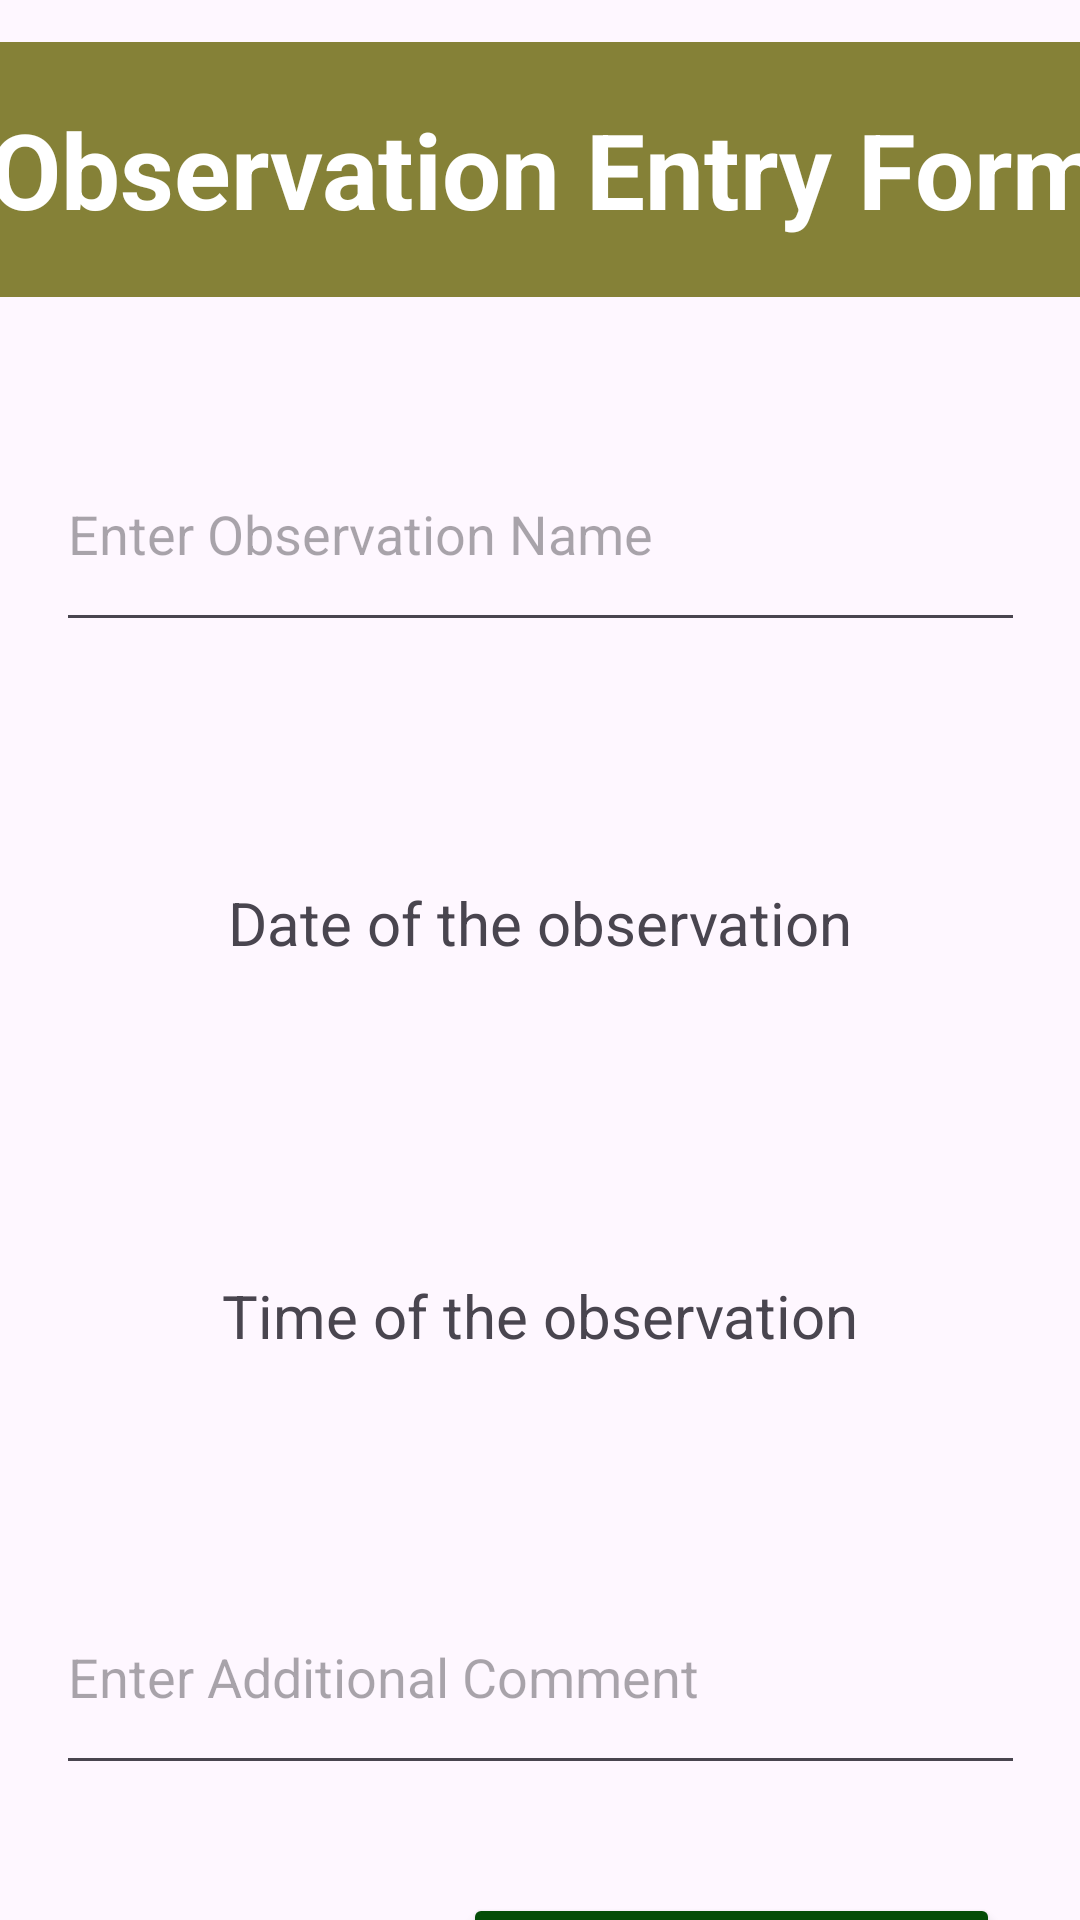

Reconstruct the res/layout file that produces this screen, plus the resources it refers to.
<!-- AndroidManifest.xml: application theme Theme.HikeManagementApplication -->
<!-- res/layout/activity_add_qualification.xml -->
<?xml version="1.0" encoding="utf-8"?>
<androidx.constraintlayout.widget.ConstraintLayout xmlns:android="http://schemas.android.com/apk/res/android"
    xmlns:app="http://schemas.android.com/apk/res-auto"
    xmlns:tools="http://schemas.android.com/tools"
    android:layout_width="match_parent"
    android:layout_height="match_parent"
    tools:context=".AddQualificationActivity">

    <TextView
        android:id="@+id/textViewQualification"
        android:layout_width="378dp"
        android:layout_height="85dp"
        android:text="Observation Entry Form"
        android:textStyle="bold"
        android:textSize="35sp"
        android:textColor="@color/white"
        android:gravity="center"
        android:background="@color/green"
        app:layout_constraintBottom_toBottomOf="parent"
        app:layout_constraintEnd_toEndOf="parent"
        app:layout_constraintHorizontal_bias="0.433"
        app:layout_constraintStart_toStartOf="parent"
        app:layout_constraintTop_toTopOf="parent"
        app:layout_constraintVertical_bias="0.025" />

    <EditText
        android:id="@+id/edit_q_name"
        android:layout_width="323dp"
        android:layout_height="75dp"
        android:layout_marginTop="40dp"
        android:ems="10"
        android:inputType="text"
        android:hint="Enter Observation Name"
        app:layout_constraintEnd_toEndOf="parent"
        app:layout_constraintStart_toStartOf="parent"
        app:layout_constraintTop_toBottomOf="@+id/textViewQualification" />


    <TextView
        android:id="@+id/textViewTime"
        android:layout_width="323dp"
        android:layout_height="75dp"
        android:layout_marginTop="56dp"
        android:background="@drawable/border"
        android:gravity="center"
        android:text="Date of the observation"
        android:textSize="20sp"
        app:layout_constraintEnd_toEndOf="parent"
        app:layout_constraintStart_toStartOf="parent"
        app:layout_constraintTop_toBottomOf="@+id/edit_q_name" />

    <TextView
        android:id="@+id/textViewTTime"
        android:layout_width="323dp"
        android:layout_height="75dp"
        android:layout_marginTop="56dp"
        android:background="@drawable/border"
        android:gravity="center"
        android:text="Time of the observation"
        android:textSize="20sp"
        app:layout_constraintEnd_toEndOf="parent"
        app:layout_constraintStart_toStartOf="parent"
        app:layout_constraintTop_toBottomOf="@+id/textViewTime" />

    <EditText
        android:id="@+id/edit_q_comment"
        android:layout_width="323dp"
        android:layout_height="75dp"
        android:layout_marginTop="44dp"
        android:ems="10"
        android:hint="Enter Additional Comment"
        android:inputType="text"
        app:layout_constraintEnd_toEndOf="parent"
        app:layout_constraintStart_toStartOf="parent"
        app:layout_constraintTop_toBottomOf="@+id/textViewTTime" />

    <Button
        android:id="@+id/btnAddQualification"
        android:layout_width="179dp"
        android:layout_height="82dp"
        android:layout_marginTop="36dp"
        android:text="Add Observations"
        android:backgroundTint="@color/green1"
        app:layout_constraintEnd_toEndOf="parent"
        app:layout_constraintHorizontal_bias="0.853"
        app:layout_constraintStart_toStartOf="parent"
        app:layout_constraintTop_toBottomOf="@+id/edit_q_comment" />


</androidx.constraintlayout.widget.ConstraintLayout>
<!-- resources referenced by this layout -->
<resources>
  <color name="green">#858137</color>
  <color name="green1">#044C06</color>
  <color name="white">#FFFFFFFF</color>
  <style name="Theme.HikeManagementApplication" parent="Base.Theme.HikeManagementApplication" />
  <style name="Base.Theme.HikeManagementApplication" parent="Theme.Material3.DayNight">
          
          
      </style>
</resources>
